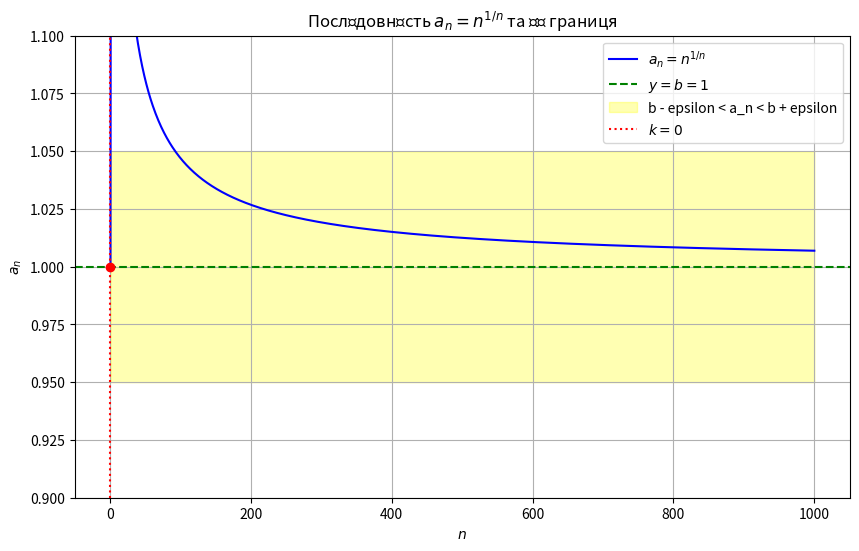

Source code (Python):
import numpy as np
import matplotlib.pyplot as plt

n_max = 1000
n = np.arange(1, n_max + 1)
an = n**(1/n)

b = 1
epsilon = 0.05

condition = np.abs(an - b) < epsilon
k = np.argmax(condition)

plt.figure(figsize=(10, 6))

plt.plot(n, an, label='$a_n = n^{1/n}$', color='blue')
plt.axhline(y=b, color='green', linestyle='--', label='$y = b = 1$')
plt.fill_between(n, b - epsilon, b + epsilon, color='yellow', alpha=0.3, label='b - epsilon < a_n < b + epsilon')

plt.scatter([k], [an[k]], color='red', zorder=5)
plt.axvline(x=k, color='red', linestyle=':', label=f'$k = {k}$')


plt.xlabel('$n$')
plt.ylabel('$a_n$')
plt.title('Послідовність $a_n = n^{1/n}$ та її границя')
plt.legend()
plt.grid()
plt.ylim(0.9, 1.1)

plt.show()
